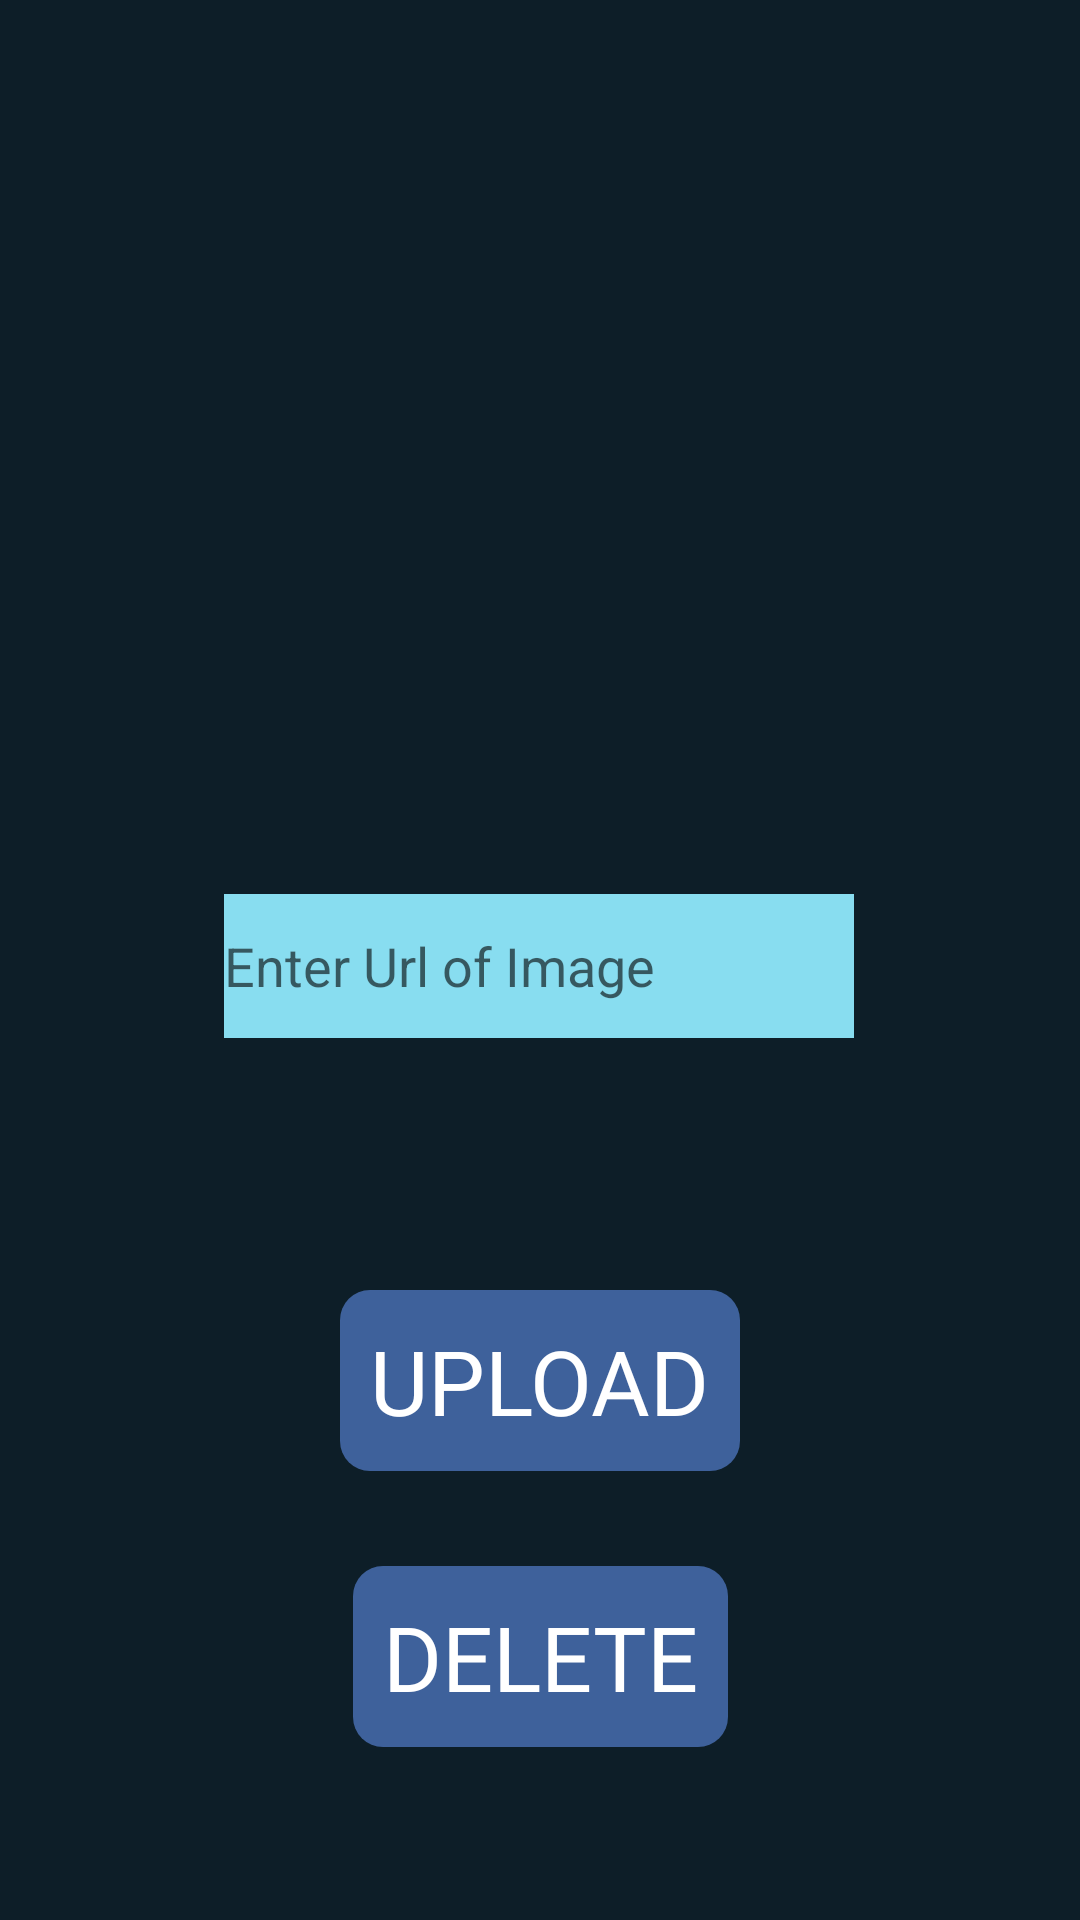

Layout XML and referenced resources for this Android screen:
<!-- AndroidManifest.xml: application theme Theme.UITAdmin -->
<!-- res/layout/activity_gallery.xml -->
<?xml version="1.0" encoding="utf-8"?>
<androidx.constraintlayout.widget.ConstraintLayout xmlns:android="http://schemas.android.com/apk/res/android"
    xmlns:app="http://schemas.android.com/apk/res-auto"
    xmlns:tools="http://schemas.android.com/tools"
    android:layout_width="match_parent"
    android:layout_height="match_parent"
    android:background="#0D1E28">

    <ImageView
        android:id="@+id/ig"
        android:layout_width="150dp"
        android:layout_height="150dp"
        android:layout_marginTop="64dp"
        android:background="@drawable/gallery"
        app:layout_constraintEnd_toEndOf="parent"
        app:layout_constraintHorizontal_bias="0.498"
        app:layout_constraintStart_toStartOf="parent"
        app:layout_constraintTop_toTopOf="parent">

    </ImageView>

    <EditText
        android:id="@+id/ImageUrl"
        android:layout_width="wrap_content"
        android:layout_height="wrap_content"
        android:layout_marginTop="84dp"
        android:background="#88DDF0"
        android:ems="10"
        android:hint="Enter Url of Image"
        android:inputType="textPersonName"
        android:maxLines="1"
        android:minHeight="48dp"
        app:layout_constraintEnd_toEndOf="parent"
        app:layout_constraintHorizontal_bias="0.497"
        app:layout_constraintStart_toStartOf="parent"
        app:layout_constraintTop_toBottomOf="@+id/ig" />

    <TextView
        android:id="@+id/UploadImage"
        android:layout_width="wrap_content"
        android:layout_height="wrap_content"
        android:layout_marginTop="216dp"
        android:background="@drawable/txtbg_dark"
        android:fontFamily="@font/bold"
        android:padding="10dp"
        android:text="UPLOAD"
        android:textColor="@color/white"
        android:textSize="30dp"
        app:layout_constraintEnd_toEndOf="parent"
        app:layout_constraintStart_toStartOf="parent"
        app:layout_constraintTop_toBottomOf="@+id/ig" />

    <TextView
        android:id="@+id/deleteImage"
        android:layout_width="wrap_content"
        android:layout_height="wrap_content"
        android:layout_marginTop="308dp"
        android:background="@drawable/txtbg_dark"
        android:fontFamily="@font/bold"
        android:padding="10dp"
        android:text="DELETE"
        android:textColor="@color/white"
        android:textSize="30dp"
        app:layout_constraintEnd_toEndOf="parent"
        app:layout_constraintStart_toStartOf="parent"
        app:layout_constraintTop_toBottomOf="@+id/ig" />

</androidx.constraintlayout.widget.ConstraintLayout>
<!-- resources referenced by this layout -->
<resources>
  <!-- drawable txtbg_dark (drawable) -->
  <?xml version="1.0" encoding="utf-8"?>
  <shape android:shape="rectangle" xmlns:android="http://schemas.android.com/apk/res/android">
  
      <solid android:color="#3E619B"></solid>
      <corners android:radius="10dp"/>
  
  </shape>
  <style name="Theme.UITAdmin" parent="Theme.MaterialComponents.DayNight.DarkActionBar">
          
          <item name="colorPrimary">#17181C</item>
          <item name="colorPrimaryVariant">#17181C</item>
          <item name="colorOnPrimary">@color/white</item>
          
          <item name="colorSecondary">@color/teal_200</item>
          <item name="colorSecondaryVariant">@color/teal_700</item>
          <item name="colorOnSecondary">@color/black</item>
          
          <item name="android:statusBarColor" tools:targetApi="l">?attr/colorPrimaryVariant</item>
          
      </style>
  <!-- not gathered from this repository: default colours our renderer supplied (Android Studio template values) -->
  <color name="teal_200">#FF03DAC5</color>
  <color name="teal_700">#FF018786</color>
  <color name="black">#FF000000</color>
  <color name="white">#FFFFFFFF</color>
</resources>
